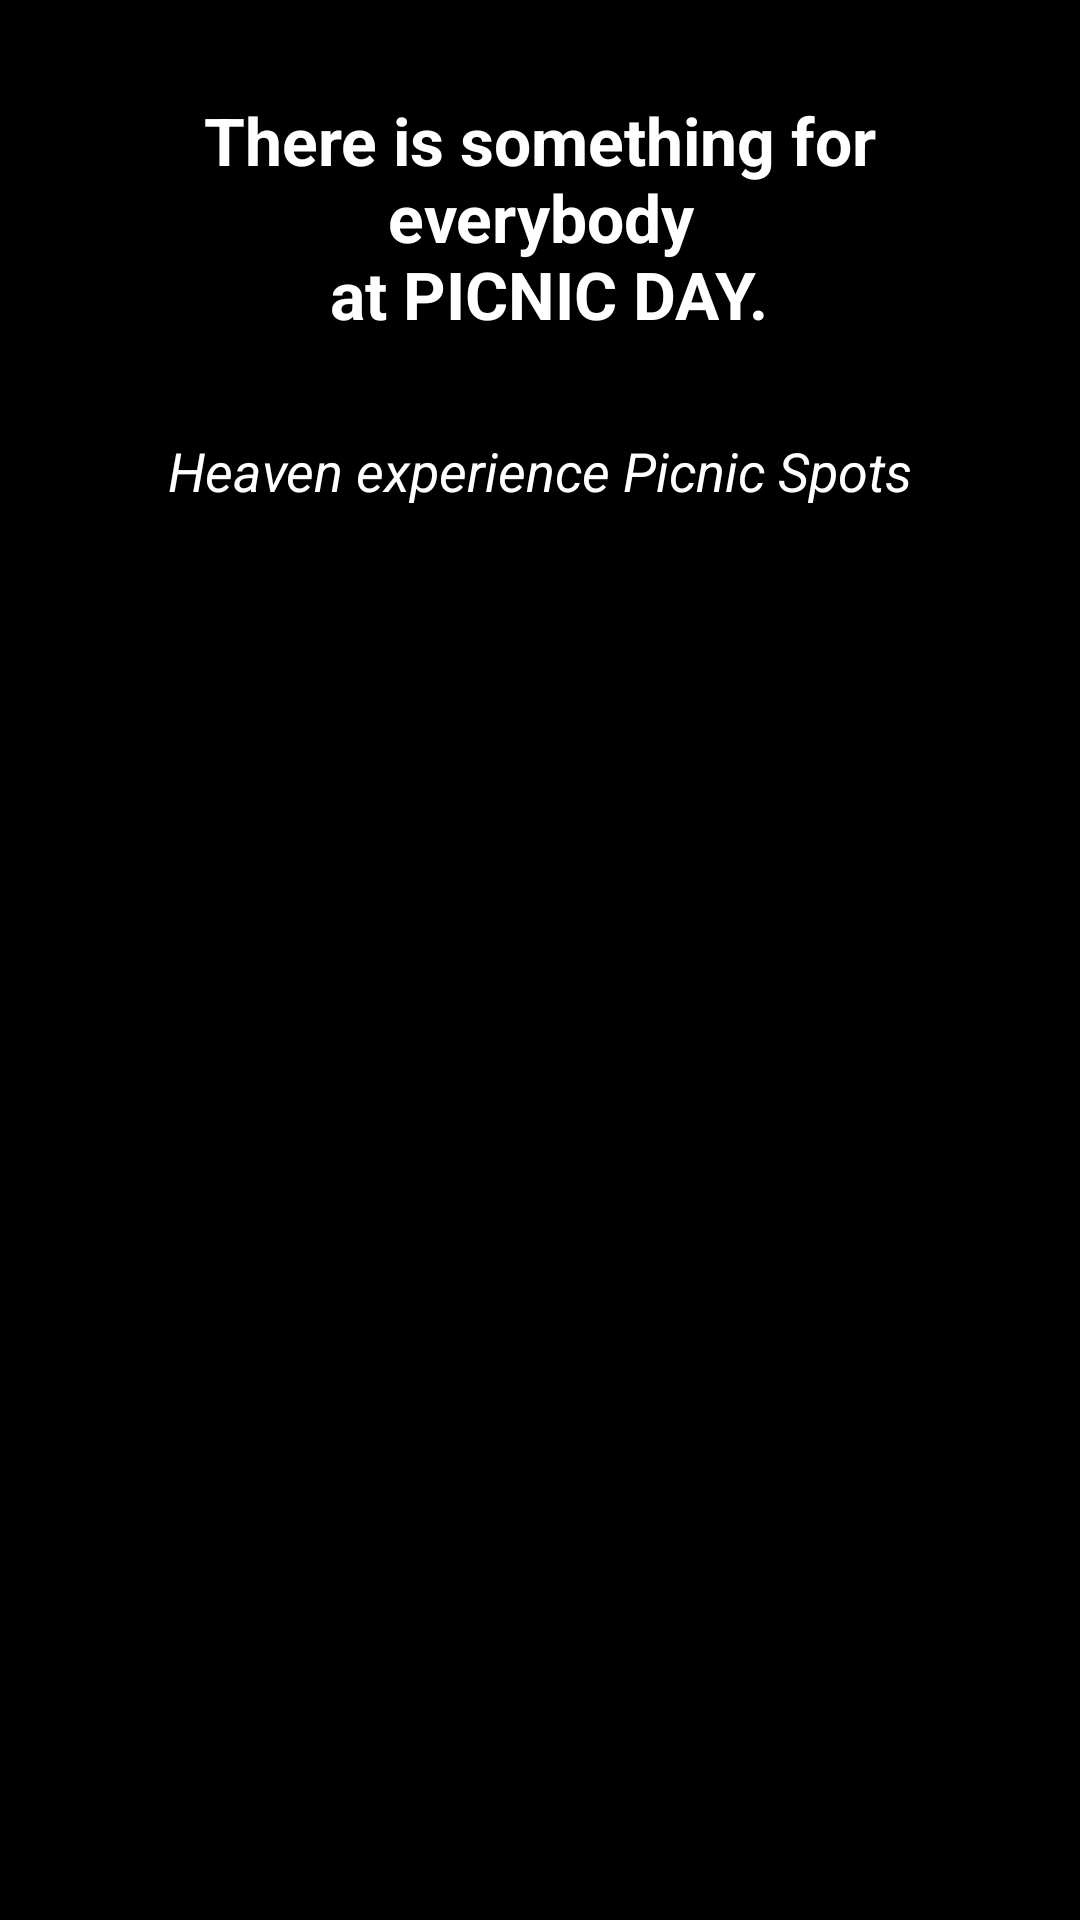

The Android layout XML behind this screen, and the referenced resources:
<!-- AndroidManifest.xml: application theme AppTheme -->
<!-- res/layout/fragment_picnic_spots.xml -->
<RelativeLayout xmlns:android="http://schemas.android.com/apk/res/android"
    xmlns:tools="http://schemas.android.com/tools"
    android:layout_width="match_parent"
    android:layout_height="match_parent"
    android:background="#000000"
    tools:context="com.example.android.discoversatara.HotelsFragment">

<LinearLayout
    android:layout_width="wrap_content"
    android:layout_height="wrap_content"
    android:orientation="vertical"
    android:layout_margin="8dp"
    android:id="@+id/picture_layout">
    <LinearLayout
        android:layout_width="match_parent"
        android:layout_height="wrap_content"
        android:orientation="horizontal">
        <ImageView
            android:layout_width="match_parent"
            android:layout_height="wrap_content"
            android:layout_gravity="center_horizontal"
            android:background=""
            android:contentDescription="@string/hotels_symbol"
            android:layout_weight="1"/>
        <ImageView
            android:layout_width="match_parent"
            android:layout_height="wrap_content"
            android:layout_gravity="center_horizontal"
            android:background=""
            android:contentDescription="@string/hotels_symbol"
            android:layout_weight="1"/>
    </LinearLayout>
    <LinearLayout
        android:layout_width="match_parent"
        android:layout_height="wrap_content"
        android:orientation="horizontal">
        <ImageView
            android:layout_width="match_parent"
            android:layout_height="wrap_content"
            android:layout_gravity="center_horizontal"
            android:background=""
            android:contentDescription="@string/hotels_symbol"
            android:layout_weight="1"/>
        <ImageView
            android:layout_width="match_parent"
            android:layout_height="wrap_content"
            android:layout_gravity="center_horizontal"
            android:background=""
            android:contentDescription="@string/hotels_symbol"
            android:layout_weight="1"/>
    </LinearLayout>
</LinearLayout>
    <TextView
        android:id="@+id/explore_hotels"
        android:layout_width="match_parent"
        android:layout_height="wrap_content"
        android:layout_centerInParent="true"
        android:layout_margin="16dp"
        android:gravity="center"
        android:text="@string/yes_the_last_and_the_best"
        android:textAppearance="?android:attr/textAppearanceLarge"
        android:textColor="@android:color/white"
        android:typeface="sans"
        android:textStyle="bold"
        android:layout_below="@id/picture_layout"/>

    <TextView
        android:layout_width="match_parent"
        android:layout_height="wrap_content"
        android:layout_below="@id/explore_hotels"
        android:layout_centerInParent="true"
        android:layout_margin="16dp"
        android:gravity="center"
        android:text="@string/explor_heaven_experience_picnic_spots"
        android:textAppearance="?android:attr/textAppearanceMedium"
        android:textColor="@android:color/white"
        android:textStyle="italic"/>

</RelativeLayout>
<!-- resources referenced by this layout -->
<resources>
  <string name="explor_heaven_experience_picnic_spots">Heaven experience Picnic Spots</string>
  <string name="hotels_symbol">Hotels_symbol</string>
  <string name="yes_the_last_and_the_best">There is something for everybody\n at PICNIC DAY.</string>
  <style name="AppTheme" parent="Theme.AppCompat.Light.DarkActionBar">
          
          <item name="colorPrimary">@color/colorPrimary</item>
          <item name="colorPrimaryDark">@color/colorPrimaryDark</item>
          <item name="colorAccent">@color/colorAccent</item>
      </style>
  <color name="colorPrimary">#000000</color>
  <color name="colorPrimaryDark">#000000</color>
  <color name="colorAccent">#FF4081</color>
</resources>
